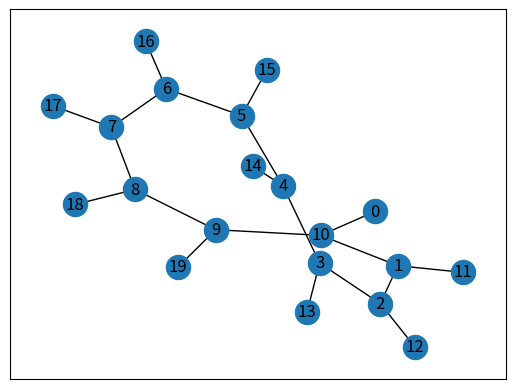

Generate this figure with matplotlib:
"""
This module is set of simple graph modules examples. Each function in this module can be copy-pasted as independent
program and used in python environment. Module was created for practice purposes to avoid creating several
mini-programs with the same goal.
"""
import networkx


def Example0():
    """
    Create graph from edge list. Draw it using matplotlib.
    """
    import networkx
    import matplotlib.pyplot as plt

    x = [(i, i + 3) for i in range(10)]

    graph_x = networkx.Graph(x)
    networkx.draw(graph_x)
    plt.show()

# create
def Example1():
    """
    Create graph with topology similar to a sun.
    :return:
    """
    import networkx
    import matplotlib.pyplot as plt

    n = 10
    x = [(i, i+n) for i in range(n)]    # create the sun rays
    y = [(i+1, i+2) for i in range(n-1)] + [(1,n)]  # create closed the circle
    x += y

    graph_x = networkx.Graph(x)
    # pos = networkx.drawing.random_layout(graph_x)
    # pos = networkx.drawing.bipartite_layout(graph_x)
    # pos = networkx.drawing.circular_layout(graph_x)
    pos = networkx.drawing.fruchterman_reingold_layout(graph_x)
    networkx.draw_networkx(graph_x, pos)
    plt.show()

if __name__ == '__main__':
    Example1()
